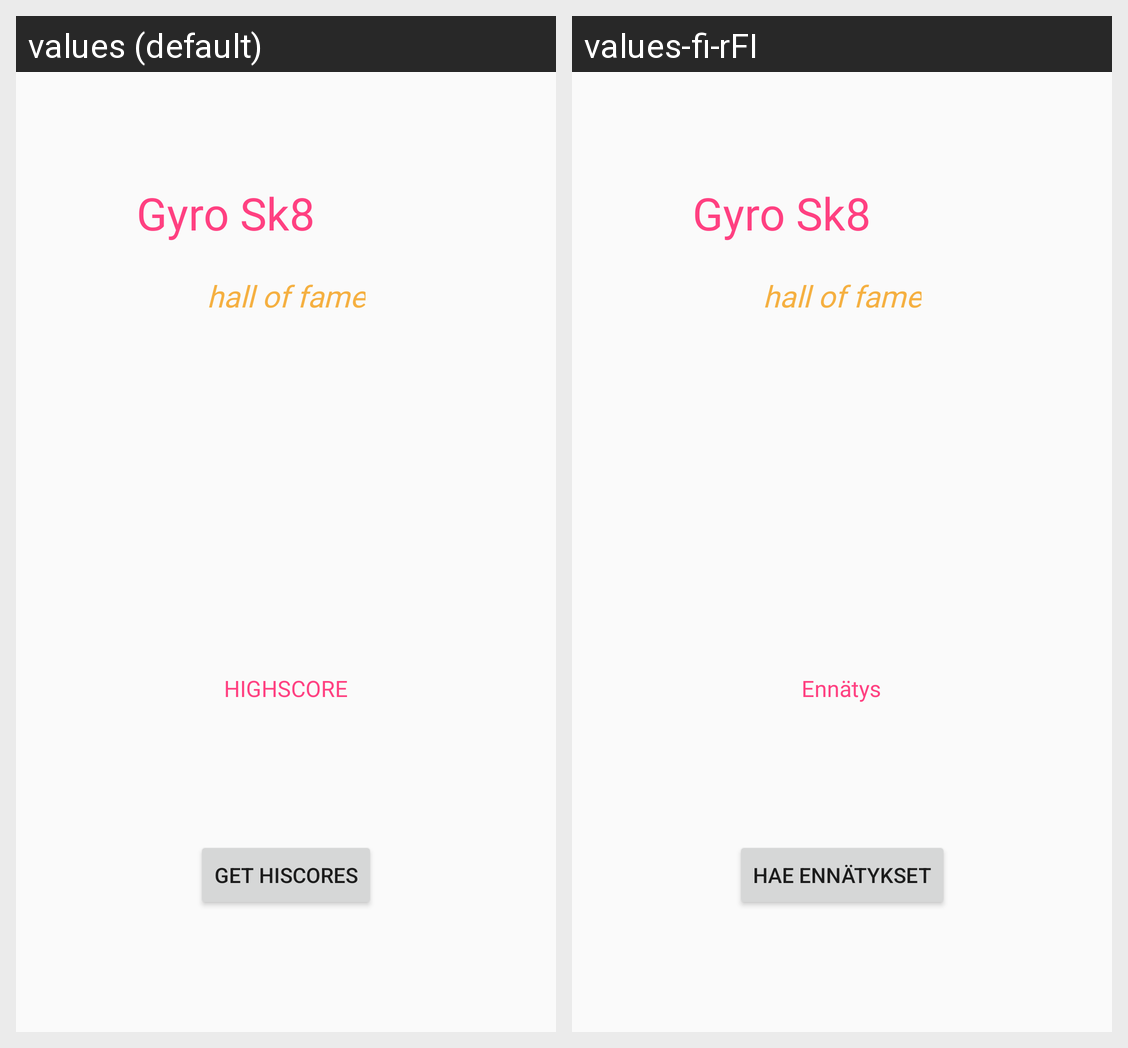

This grid shows one Android layout under two languages. Give, for every string resource on the screen, its name, the default text and each shown locale's text.
Android screen res/layout/activity_hi_score.xml rendered under 2 locales, left to right: values (default), values-fi-rFI. Device: Nexus 5 (rendered at 1080×1920; each locale shown at half size, 540×960, under a caption strip naming it); theme AppTheme.
Strings drawn on this screen, with the default value and each locale's value (text and hints the layout hard-codes, and strings that could not be matched under every locale, appear in the picture but are not listed):

get_hiscores
  values: Get hiscores
  values-fi-rFI: Hae ennätykset

highscore
  values: HIGHSCORE
  values-fi-rFI: Ennätys

alt_logo
  values: Gyro Sk8
  values-fi-rFI: Gyro Sk8

hall_of_fame
  values: hall of fame
  values-fi-rFI: hall of fame
